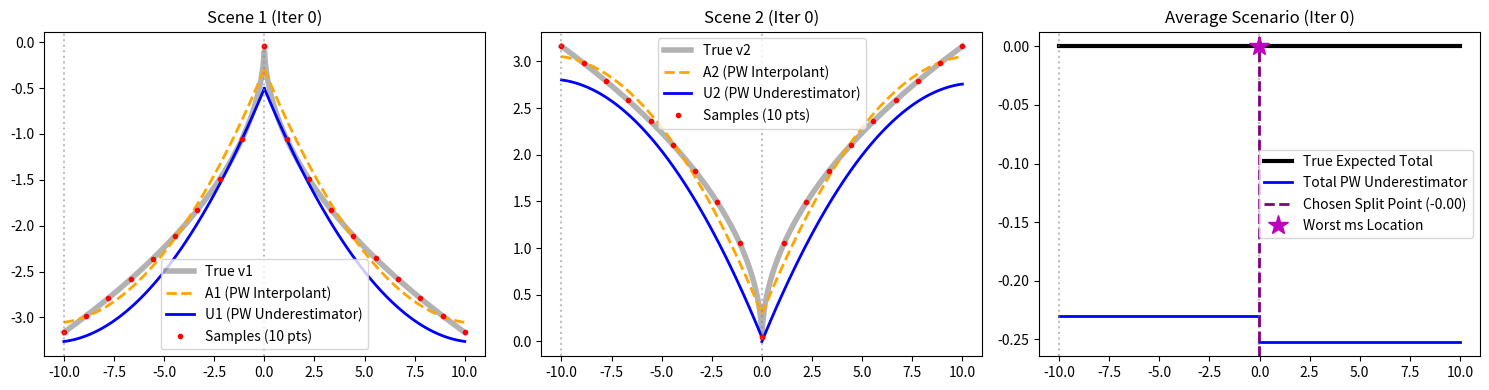
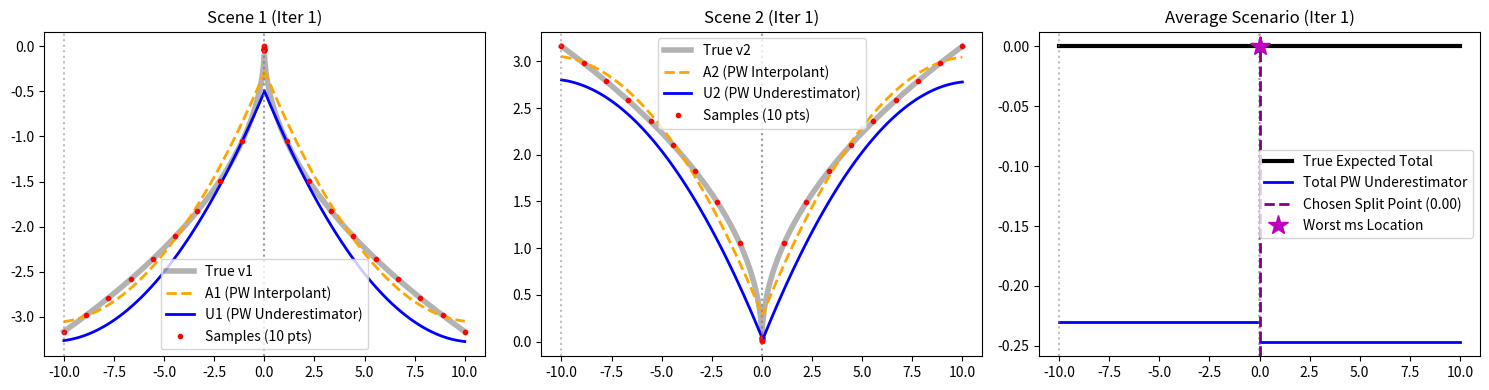
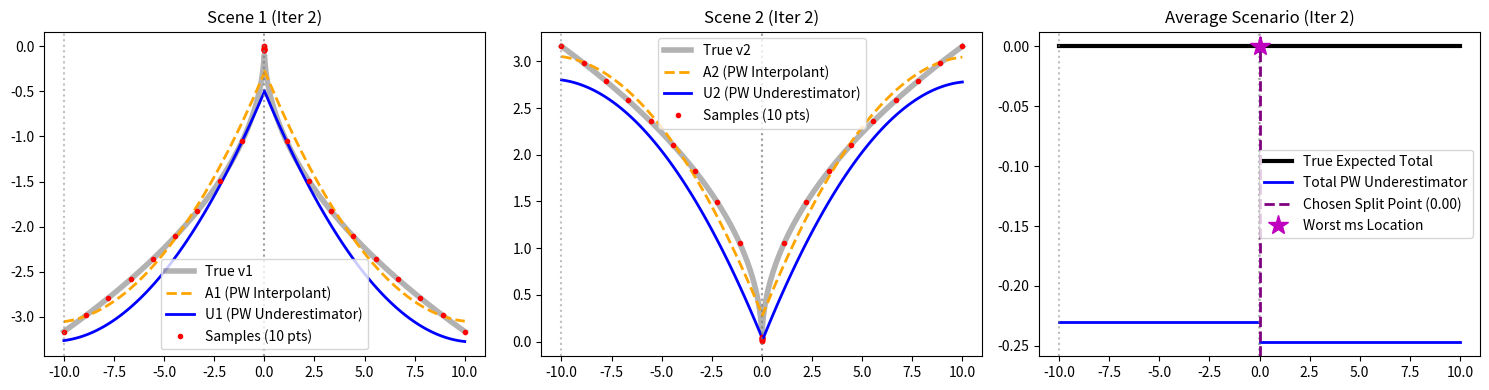
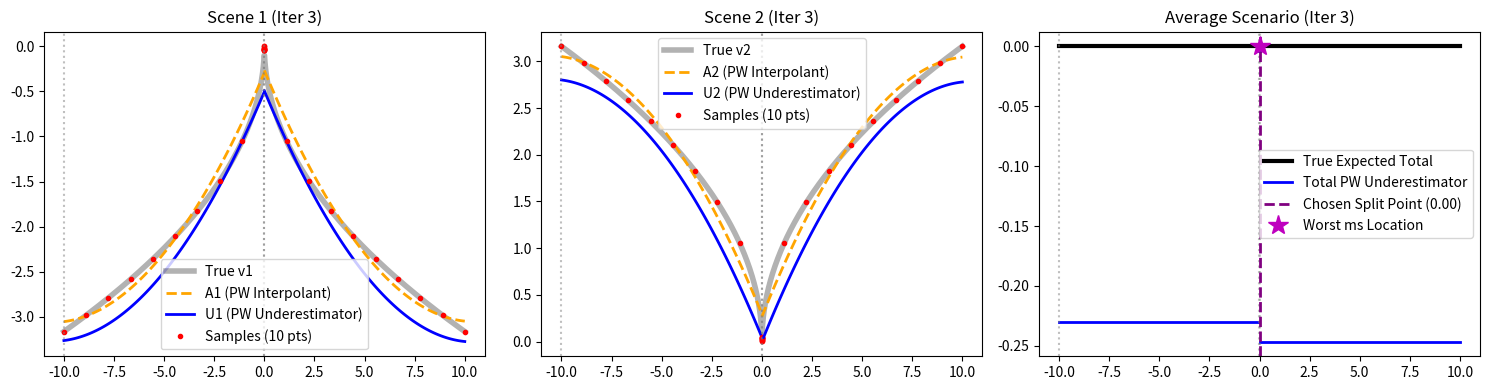
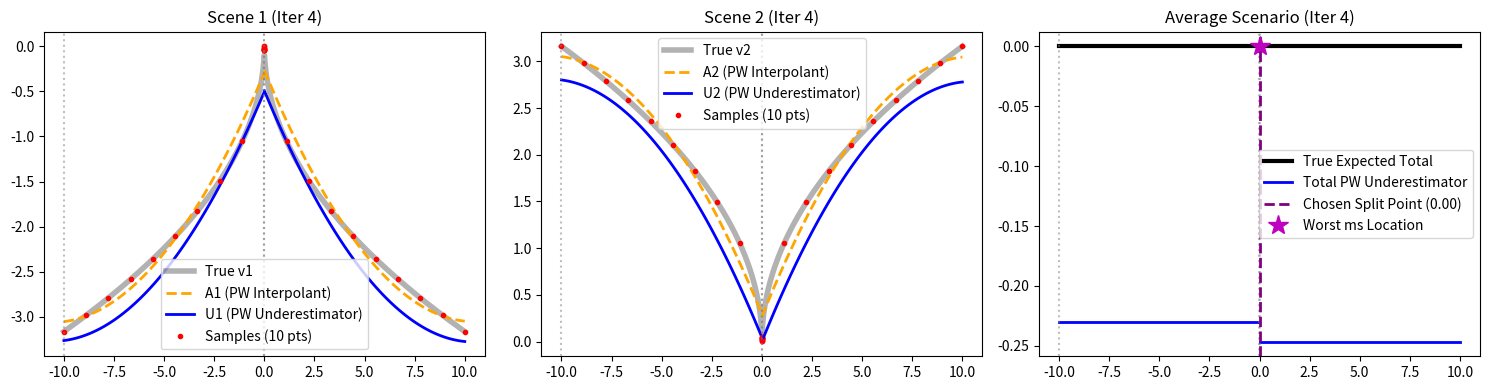

Recreate these plots in Python, in order.
import numpy as np
import matplotlib.pyplot as plt
from typing import Tuple, List, Dict
import pandas as pd

plt.rcParams['figure.figsize'] = [15, 4]
plt.rcParams['figure.dpi'] = 100

# Scenario 1
def v1(y: float) -> float:
    return -np.sqrt(np.abs(y))

# Scenario 2
def v2(y: float) -> float:
    return np.sqrt(np.abs(y))

P1_weight = 0.5
P2_weight = 0.5

# Average expected value function
def expected_v(y: float) -> float:
    return P1_weight * v1(y) + P2_weight * v2(y)


from dataclasses import dataclass

@dataclass
class Segment:
    Y: Tuple[float, float]
    # Local models for scene 1 and 2
    a1: float
    b1: float
    c1: float
    ms1: float
    y_ms1: float
    
    a2: float
    b2: float
    c2: float
    ms2: float
    y_ms2: float
    
    lb: float # the local expected lower bound of this segment

def fit_quadratic_interpolant(v_func, Y: Tuple[float, float], n_samples: int = 10) -> Tuple[float, float, float]:
    """Fits A_s(y) = a*y^2 + b*y + c using a uniform grid of n_samples on interval Y."""
    lo, hi = Y
    ys = np.linspace(lo, hi, n_samples)
    fs = np.array([v_func(y) for y in ys])
    
    # Simple Least Squares to fit a quadratic strictly to these evaluate points
    X = np.vstack((ys**2, ys, np.ones_like(ys))).T
    coefs, _, _, _ = np.linalg.lstsq(X, fs, rcond=None)
    a, b, c = coefs
    return a, b, c

def compute_ms_shift(v_func, a: float, b: float, c: float, Y: Tuple[float, float], n_grid: int = 5000) -> Tuple[float, float]:
    """Computes ms = min(v_s - A_s) and the point y_ms where this minimum (worst overestimate) occurs."""
    lo, hi = Y
    ys = np.linspace(lo, hi, n_grid)
    
    A_s = a*ys**2 + b*ys + c
    v_s = np.array([v_func(y) for y in ys])
    
    diff = v_s - A_s
    ms = np.min(diff)
    y_ms = ys[np.argmin(diff)]
    
    return float(ms), float(y_ms)

def min_of_quadratic_on_interval(a: float, b: float, c: float, Y: Tuple[float, float]) -> float:
    """Finds the mathematical minimum of the quadratic a*y^2 + b*y + c over interval Y."""
    lo, hi = Y
    vals = [a*lo**2 + b*lo + c, a*hi**2 + b*hi + c]
    if a > 0:
        ystar = -b / (2.0*a)
        if lo <= ystar <= hi:
            vals.append(a*ystar**2 + b*ystar + c)
    return min(vals)

def compute_interval_lower_bound(a1, b1, c1, ms1, a2, b2, c2, ms2, Y) -> float:
    """Computes the relaxed lower bound of the expected objective over interval Y."""
    expected_a = P1_weight * a1 + P2_weight * a2
    expected_b = P1_weight * b1 + P2_weight * b2
    expected_c = P1_weight * (c1 + ms1) + P2_weight * (c2 + ms2)
    return min_of_quadratic_on_interval(expected_a, expected_b, expected_c, Y)

def create_segment(Y: Tuple[float, float]) -> Segment:
    a1, b1, c1 = fit_quadratic_interpolant(v1, Y, n_samples=10)
    a2, b2, c2 = fit_quadratic_interpolant(v2, Y, n_samples=10)
    
    ms1, y_ms1 = compute_ms_shift(v1, a1, b1, c1, Y)
    ms2, y_ms2 = compute_ms_shift(v2, a2, b2, c2, Y)
    
    lb = compute_interval_lower_bound(a1, b1, c1, ms1, a2, b2, c2, ms2, Y)
    
    return Segment(Y, a1, b1, c1, ms1, y_ms1, a2, b2, c2, ms2, y_ms2, lb)


def run_iterative_splitting(Y0: Tuple[float, float], num_iterations: int = 5):
    # Maintain a list of active segments forming a partition of Y0. 
    active_segments = [create_segment(Y0)]
    records = []
    
    # Pre-calculate global upper bound on initial interval Y0
    dense_y = np.linspace(Y0[0], Y0[1], 1000)
    global_ub = np.min([expected_v(y) for y in dense_y])
    
    for k in range(num_iterations):
        # 1. Select the segment with the smallest (worst) lower bound globally
        active_segments.sort(key=lambda s: s.lb)
        worst_seg = active_segments.pop(0)  # Remove it to split it
        
        # 2. Form record and find split point
        global_lb = min([s.lb for s in active_segments] + [worst_seg.lb]) if active_segments else worst_seg.lb
        y_split = worst_seg.y_ms1 if worst_seg.ms1 <= worst_seg.ms2 else worst_seg.y_ms2
        
        records.append({
            'Iteration': k,
            'Worst_Interval_L': worst_seg.Y[0],
            'Worst_Interval_U': worst_seg.Y[1],
            'ms1': worst_seg.ms1,
            'ms2': worst_seg.ms2,
            'split_point_y': y_split,
            'Global Lower Bound': global_lb,
            'Global Upper Bound': global_ub,
            'Num Segments': len(active_segments) + 2
        })
        
        # 3. Split logic: Create 2 new segments replacing the worst one
        Y = worst_seg.Y
        for new_Y in [(Y[0], y_split), (y_split, Y[1])]:
            if new_Y[1] - new_Y[0] > 1e-6:
                active_segments.append(create_segment(new_Y))
                
        # IMPORTANT: Sort active segments by their domain for plotting left-to-right nicely
        active_segments.sort(key=lambda s: s.Y[0])
                
        # 4. Plotting
        fig, axes = plt.subplots(1, 3, figsize=(15, 4))
        
        # Plot True functions globally
        ys_global = np.linspace(Y0[0], Y0[1], 1000)
        axes[0].plot(ys_global, [v1(y) for y in ys_global], 'k-', lw=4, alpha=0.3, label='True v1')
        axes[1].plot(ys_global, [v2(y) for y in ys_global], 'k-', lw=4, alpha=0.3, label='True v2')
        axes[2].plot(ys_global, [expected_v(y) for y in ys_global], 'k-', lw=3, label='True Expected Total')
        
        # Plot Piecewise Underestimators
        for i, seg in enumerate(active_segments):
            ys_seg = np.linspace(seg.Y[0], seg.Y[1], 100)
            ys_samples = np.linspace(seg.Y[0], seg.Y[1], 10)  # The 10 sample points for WLS
            
            # Scene 1
            lbl_A = 'A1 (PW Interpolant)' if i == 0 else None
            lbl_U = 'U1 (PW Underestimator)' if i == 0 else None
            lbl_S = 'Samples (10 pts)' if i == 0 else None
            
            p1_interp = seg.a1*ys_seg**2 + seg.b1*ys_seg + seg.c1
            p1_under = p1_interp + seg.ms1
            axes[0].plot(ys_seg, p1_interp, '--', lw=2, color='orange', label=lbl_A)
            axes[0].plot(ys_seg, p1_under, 'b-', lw=2, label=lbl_U)
            axes[0].plot(ys_samples, [v1(y) for y in ys_samples], 'ro', markersize=3, label=lbl_S)
            axes[0].axvline(seg.Y[0], color='gray', linestyle=':', alpha=0.5)
            
            # Scene 2
            lbl_A = 'A2 (PW Interpolant)' if i == 0 else None
            lbl_U = 'U2 (PW Underestimator)' if i == 0 else None
            lbl_S = 'Samples (10 pts)' if i == 0 else None
            
            p2_interp = seg.a2*ys_seg**2 + seg.b2*ys_seg + seg.c2
            p2_under = p2_interp + seg.ms2
            axes[1].plot(ys_seg, p2_interp, '--', lw=2, color='orange', label=lbl_A)
            axes[1].plot(ys_seg, p2_under, 'b-', lw=2, label=lbl_U)
            axes[1].plot(ys_samples, [v2(y) for y in ys_samples], 'ro', markersize=3, label=lbl_S)
            axes[1].axvline(seg.Y[0], color='gray', linestyle=':', alpha=0.5)
            
            # Average
            lbl_U = 'Total PW Underestimator' if i == 0 else None
            expected_under = P1_weight * p1_under + P2_weight * p2_under
            axes[2].plot(ys_seg, expected_under, 'b-', lw=2, label=lbl_U)
            axes[2].axvline(seg.Y[0], color='gray', linestyle=':', alpha=0.5)
            
        # Highlight the exact ms point chosen for splitting in this iteration
        axes[2].axvline(y_split, color='purple', linestyle='--', lw=2, label=f'Chosen Split Point ({y_split:.2f})')
        axes[2].plot(y_split, expected_v(y_split), 'm*', markersize=15, label='Worst ms Location')
            
        # Common formatting
        axes[0].set_title(f'Scene 1 (Iter {k})')
        axes[0].legend()
        axes[1].set_title(f'Scene 2 (Iter {k})')
        axes[1].legend()
        axes[2].set_title(f'Average Scenario (Iter {k})')
        axes[2].legend()
        
        plt.tight_layout()
        plt.show()
        
    # Output Summary Table
    df = pd.DataFrame(records)
    print("\n=== Iteration Summary Table ===")
    print(df.to_string(index=False))
    return df


df_summary = run_iterative_splitting((-10.0, 10.0), num_iterations=5)
